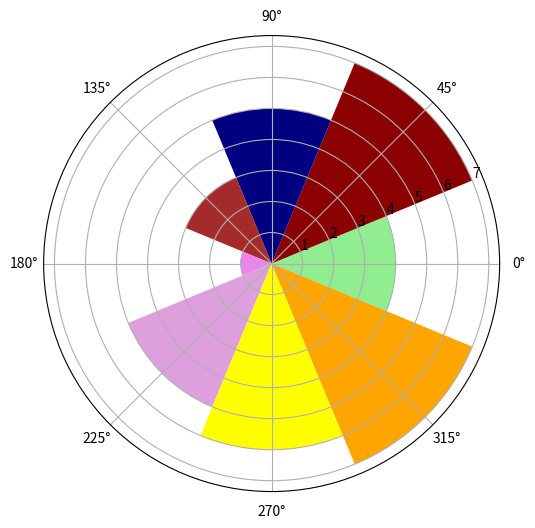

Here is the Python script that generated this plot:
import numpy as np
import matplotlib.pyplot as plt
N = 8
theta = np.arange(0.,2 * np.pi, 2 * np.pi / N)
radius = np.array([4,7,5,3,1,5,6,7])
plt.axes([0.025, 0.025, 0.95, 0.95], polar=True)
colors = np.array(['lightgreen', 'darkred', 'navy', 'brown', 'violet', 'plum', 'yellow', 'orange'])
bars = plt.bar(theta, radius, width=(2*np.pi/N), bottom=0.0, color=colors)
plt.show()
